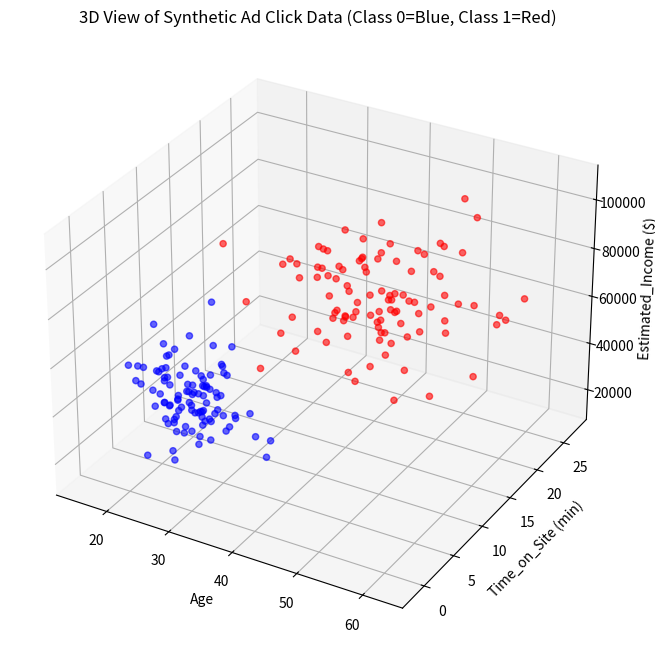

Python code for this plot:
import numpy as np
import matplotlib.pyplot as plt
from mpl_toolkits.mplot3d import Axes3D 

print("Generating synthetic data for visualization...")

np.random.seed(42)
X_class0 = np.random.normal(loc=[25, 5, 40000], scale=[5, 2, 10000], size=(100, 3))
X_class1 = np.random.normal(loc=[45, 15, 75000], scale=[8, 4, 15000], size=(100, 3))

colors = ['blue']*100 + ['red']*100
X = np.vstack([X_class0, X_class1])

fig = plt.figure(figsize=(10, 8))
ax = fig.add_subplot(111, projection='3d')


ax.scatter(X[:, 0], X[:, 1], X[:, 2], c=colors, alpha=0.6)

ax.set_xlabel('Age')
ax.set_ylabel('Time_on_Site (min)')
ax.set_zlabel('Estimated_Income ($)')
ax.set_title('3D View of Synthetic Ad Click Data (Class 0=Blue, Class 1=Red)')

print("Data generated. Displaying 3D plot...")
plt.show()